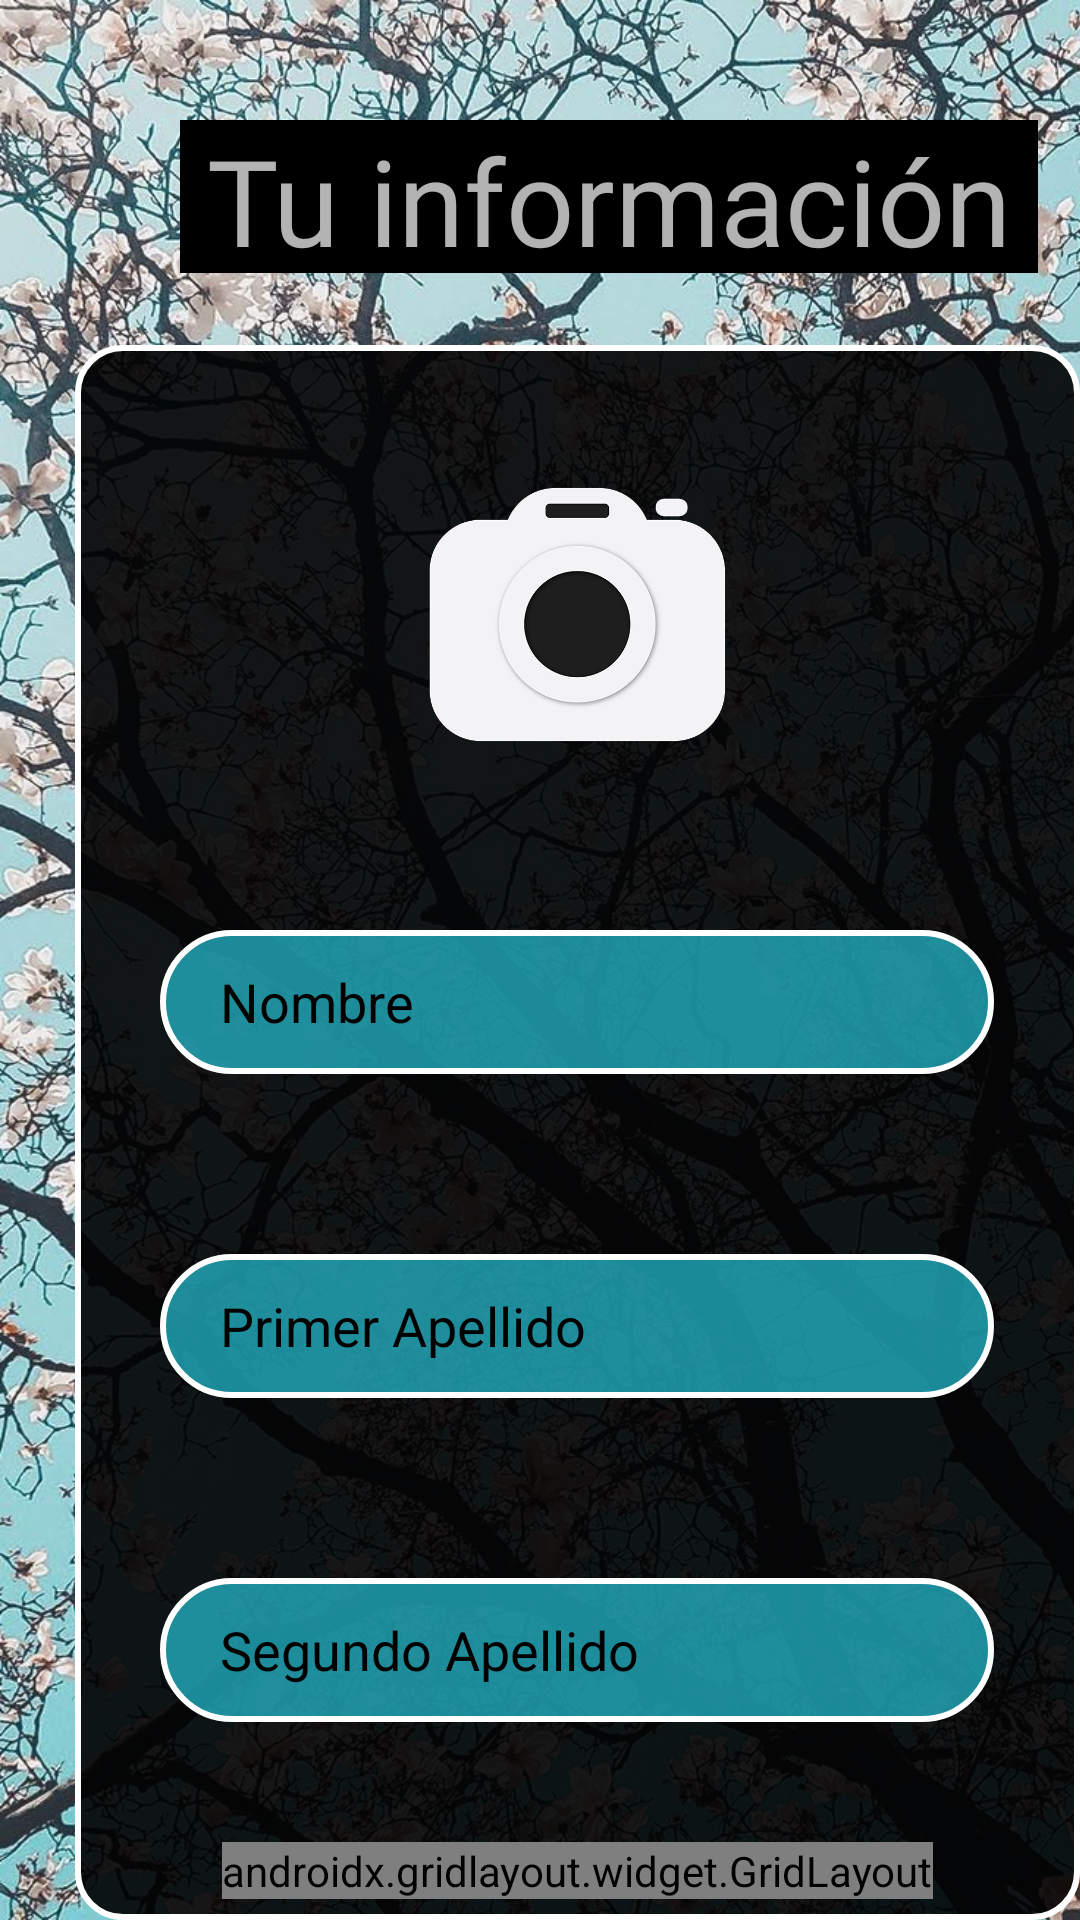

Write the Android layout XML for this screen, with the resource values it uses.
<!-- AndroidManifest.xml: application theme Theme.Design.NoActionBar -->
<!-- res/layout/vista_subir_arbol.xml -->
<?xml version="1.0" encoding="utf-8"?>
<RelativeLayout xmlns:android="http://schemas.android.com/apk/res/android"
    xmlns:app="http://schemas.android.com/apk/res-auto"
    xmlns:tools="http://schemas.android.com/tools"
    android:layout_width="match_parent"
    android:layout_height="match_parent"
    android:orientation="vertical"
    tools:context=".SubirArbol">

    <ImageView
        android:layout_width="match_parent"
        android:layout_height="match_parent"
        android:scaleType="centerCrop"
        android:src="@drawable/background5" />

    <TextView
        android:id="@+id/lblTitulo"
        android:layout_width="286dp"
        android:layout_height="51dp"
        android:layout_marginLeft="60dp"
        android:layout_marginTop="40dp"
        android:background="@color/black"
        android:fontFamily="@font/pretty_trees"
        android:gravity="center"
        android:text="Tu información"
        android:textSize="40sp" />

    <LinearLayout
        android:layout_width="355dp"
        android:layout_height="591dp"
        android:layout_marginLeft="25dp"
        android:layout_marginTop="115dp"
        android:background="@drawable/style_scroll_view"
        android:orientation="vertical">

        <ImageView
            android:id="@+id/btnImg"
            android:layout_width="100dp"
            android:layout_height="100dp"
            android:layout_gravity="center"
            android:layout_marginTop="40dp"
            android:src="@drawable/camera"
            tools:ignore="SpeakableTextPresentCheck" />

        <EditText
            android:id="@+id/txtNombre"
            android:layout_width="278dp"
            android:layout_height="48dp"
            android:layout_gravity="center"
            android:layout_marginTop="55dp"
            android:autofillHints=""
            android:background="@drawable/style_input_miembro"
            android:ems="10"
            android:hint="Nombre"
            android:inputType="textPersonName"
            android:paddingLeft="20dp"
            android:textColor="@color/black"
            android:textColorHint="@color/black" />

        <EditText
            android:id="@+id/txtApellido1"
            android:layout_width="278dp"
            android:layout_height="48dp"
            android:layout_gravity="center"
            android:layout_marginTop="60dp"
            android:autofillHints=""
            android:background="@drawable/style_input_miembro"
            android:ems="10"
            android:hint="Primer Apellido"
            android:inputType="textPersonName"
            android:paddingLeft="20dp"
            android:textColor="@color/black"
            android:textColorHint="@color/black" />

        <EditText
            android:id="@+id/txtApellido2"
            android:layout_width="278dp"
            android:layout_height="48dp"
            android:layout_gravity="center"
            android:layout_marginTop="60dp"
            android:autofillHints=""
            android:background="@drawable/style_input_miembro"
            android:ems="10"
            android:hint="Segundo Apellido"
            android:inputType="textPersonName"
            android:paddingLeft="20dp"
            android:textColor="@color/black"
            android:textColorHint="@color/black" />

        <androidx.gridlayout.widget.GridLayout
            android:layout_width="wrap_content"
            android:layout_height="wrap_content"
            android:layout_gravity="center"
            android:layout_marginTop="40dp">

            <TextView
                android:layout_width="wrap_content"
                android:layout_height="wrap_content"
                android:fontFamily="@font/tree_ftr"
                android:text="Elegir fecha de nacimiento"
                android:textSize="25sp" />

            <Button
                android:id="@+id/btnFecha"
                android:layout_width="65dp"
                android:layout_height="60dp"
                android:background="@android:drawable/ic_menu_my_calendar"
                tools:ignore="SpeakableTextPresentCheck" />
        </androidx.gridlayout.widget.GridLayout>

    </LinearLayout>

    <Button
        android:id="@+id/btnSubir"
        android:layout_width="246dp"
        android:layout_height="48dp"
        android:layout_gravity="center"
        android:layout_marginLeft="90dp"
        android:layout_marginTop="740dp"
        android:fontFamily="@font/tree_ftr"
        android:textSize="25sp"
        android:background="@drawable/style_scroll_view"
        android:text="Crear Arbol" />
</RelativeLayout>
<!-- resources referenced by this layout -->
<resources>
  <!-- drawable background5: jpg bitmap (drawable, 378970 bytes) -->
  <!-- drawable camera: png bitmap (drawable, 51869 bytes) -->
  <!-- drawable style_input_miembro (drawable) -->
  <?xml version="1.0" encoding="utf-8"?>
  <shape xmlns:android="http://schemas.android.com/apk/res/android">
      <stroke
          android:width="2dp"
          android:color="#fff"></stroke>
      <corners android:radius="50dp"></corners>
      <solid android:color="#B026C6DA"></solid>
  </shape>
  <!-- drawable style_scroll_view (drawable) -->
  <?xml version="1.0" encoding="utf-8"?>
  <shape xmlns:android="http://schemas.android.com/apk/res/android">
      <stroke
          android:width="2dp"
          android:color="#fff"></stroke>
      <corners android:radius="15dp"></corners>
      <solid android:color="#E6000000"></solid>
  </shape>
  <!-- not gathered from this repository: default colours our renderer supplied (Android Studio template values) -->
  <color name="black">#FF000000</color>
</resources>
